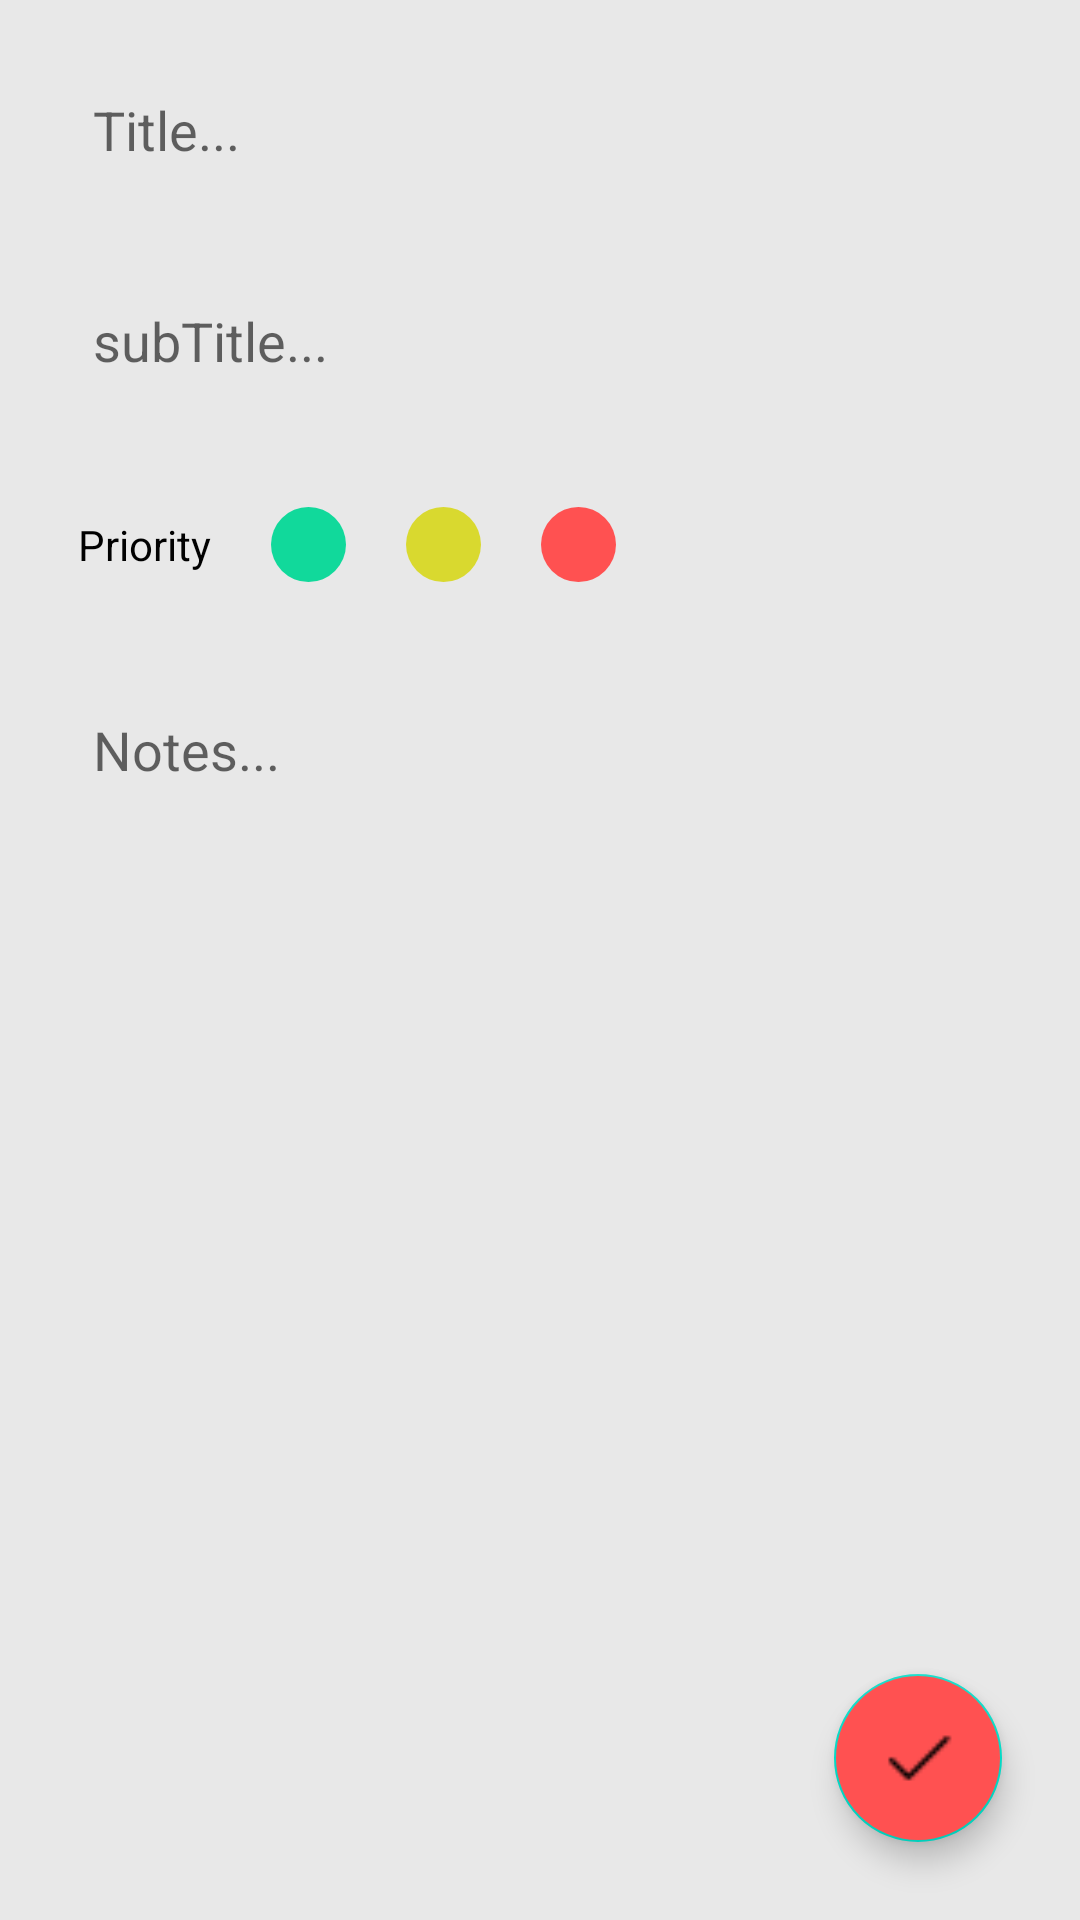

Here is an Android app screen rendered from its layout file. Give the layout XML and the strings, colors and styles it references.
<!-- AndroidManifest.xml: application theme Theme.NOTESAPPMVVM -->
<!-- res/layout/activity_insert_notes.xml -->
<?xml version="1.0" encoding="utf-8"?>
<RelativeLayout xmlns:android="http://schemas.android.com/apk/res/android"
    xmlns:app="http://schemas.android.com/apk/res-auto"
    xmlns:tools="http://schemas.android.com/tools"
    android:layout_width="match_parent"
    android:layout_height="match_parent"
    android:background="#E8E8E8"
    android:orientation="vertical"
    tools:context=".Activity.InsertNotesActivity">

    <LinearLayout
        android:layout_width="match_parent"
        android:layout_height="match_parent"
        android:orientation="vertical">

        <EditText
            android:id="@+id/notesTitle"
            android:layout_width="match_parent"
            android:layout_height="wrap_content"
            android:layout_marginStart="16dp"
            android:layout_marginLeft="16dp"
            android:layout_marginTop="16dp"
            android:layout_marginEnd="16dp"
            android:layout_marginRight="16dp"
            android:background="@drawable/edit_txt_bac"
            android:hint="Title..."
            android:padding="15dp"

            />

        <EditText
            android:id="@+id/notesSubTitle"
            android:layout_width="match_parent"
            android:layout_height="wrap_content"
            android:layout_marginStart="16dp"
            android:layout_marginLeft="16dp"
            android:layout_marginTop="16dp"
            android:layout_marginEnd="16dp"
            android:layout_marginRight="16dp"
            android:background="@drawable/edit_txt_bac"
            android:hint="subTitle..."
            android:padding="15dp" />

        <LinearLayout
            android:layout_width="match_parent"
            android:layout_height="50dp"
            android:layout_marginStart="16dp"
            android:layout_marginLeft="16dp"
            android:layout_marginTop="16dp"
            android:layout_marginEnd="16dp"
            android:gravity="center_vertical"
            android:orientation="horizontal">

            <TextView
                android:layout_width="wrap_content"
                android:layout_height="wrap_content"
                android:layout_marginLeft="10dp"
                android:layout_marginRight="10dp"
                android:text="Priority"
                android:textColor="@color/black" />

            <ImageView
                android:id="@+id/greenPriority"
                android:layout_width="25dp"
                android:layout_height="25dp"
                android:layout_margin="10dp"
                android:background="@drawable/green_shape" />

            <ImageView
                android:id="@+id/yellowPriority"
                android:layout_width="25dp"
                android:layout_height="25dp"
                android:layout_margin="10dp"
                android:background="@drawable/yellow_shape" />

            <ImageView
                android:id="@+id/redPriority"
                android:layout_width="25dp"
                android:layout_height="25dp"
                android:layout_margin="10dp"
                android:background="@drawable/red_shape" />


        </LinearLayout>


        <EditText
            android:id="@+id/notesData"
            android:layout_width="match_parent"
            android:layout_height="300dp"
            android:layout_marginStart="16dp"
            android:layout_marginLeft="16dp"
            android:layout_marginTop="16dp"
            android:layout_marginEnd="16dp"
            android:layout_marginRight="16dp"
            android:background="@drawable/edit_txt_bac"
            android:gravity="start"
            android:hint="Notes..."
            android:padding="15dp" />

    </LinearLayout>


    <com.google.android.material.floatingactionbutton.FloatingActionButton

        android:id="@+id/doneNotesBtn"
        android:layout_width="wrap_content"
        android:layout_height="wrap_content"
        android:layout_alignParentRight="true"
        android:layout_alignParentBottom="true"
        android:layout_marginStart="26dp"
        android:layout_marginTop="26dp"
        android:layout_marginEnd="26dp"
        android:layout_marginBottom="26dp"
        android:backgroundTint="@color/red"
        android:src="@drawable/done" />




</RelativeLayout>
<!-- resources referenced by this layout -->
<resources>
  <color name="black">#FF000000</color>
  <color name="red">#FF5151</color>
  <!-- drawable done: png bitmap (drawable, 179 bytes) -->
  <!-- drawable green_shape (drawable) -->
  <?xml version="1.0" encoding="utf-8"?>
  <shape xmlns:android="http://schemas.android.com/apk/res/android"
      android:shape="oval">
  
      <solid android:color="@color/green" />
  
  
  </shape>
  <!-- drawable red_shape (drawable) -->
  <?xml version="1.0" encoding="utf-8"?>
  <shape xmlns:android="http://schemas.android.com/apk/res/android"
      android:shape="oval">
  
      <solid android:color="@color/red" />
  
  
  </shape>
  <!-- drawable yellow_shape (drawable) -->
  <?xml version="1.0" encoding="utf-8"?>
  <shape xmlns:android="http://schemas.android.com/apk/res/android"
      android:shape="oval">
  
      <solid android:color="@color/yellow" />
  
  
  </shape>
  <style name="Theme.NOTESAPPMVVM" parent="Base.Theme.NOTESAPPMVVM" />
  <color name="green">#11D99B</color>
  <color name="yellow">#D9D92F</color>
  <style name="Base.Theme.NOTESAPPMVVM" parent="Theme.MaterialComponents.DayNight.DarkActionBar">
          
          
  
          <item name="colorPrimary">@color/red</item>
          <item name="colorPrimaryVariant">@color/red</item>
  
      </style>
</resources>
